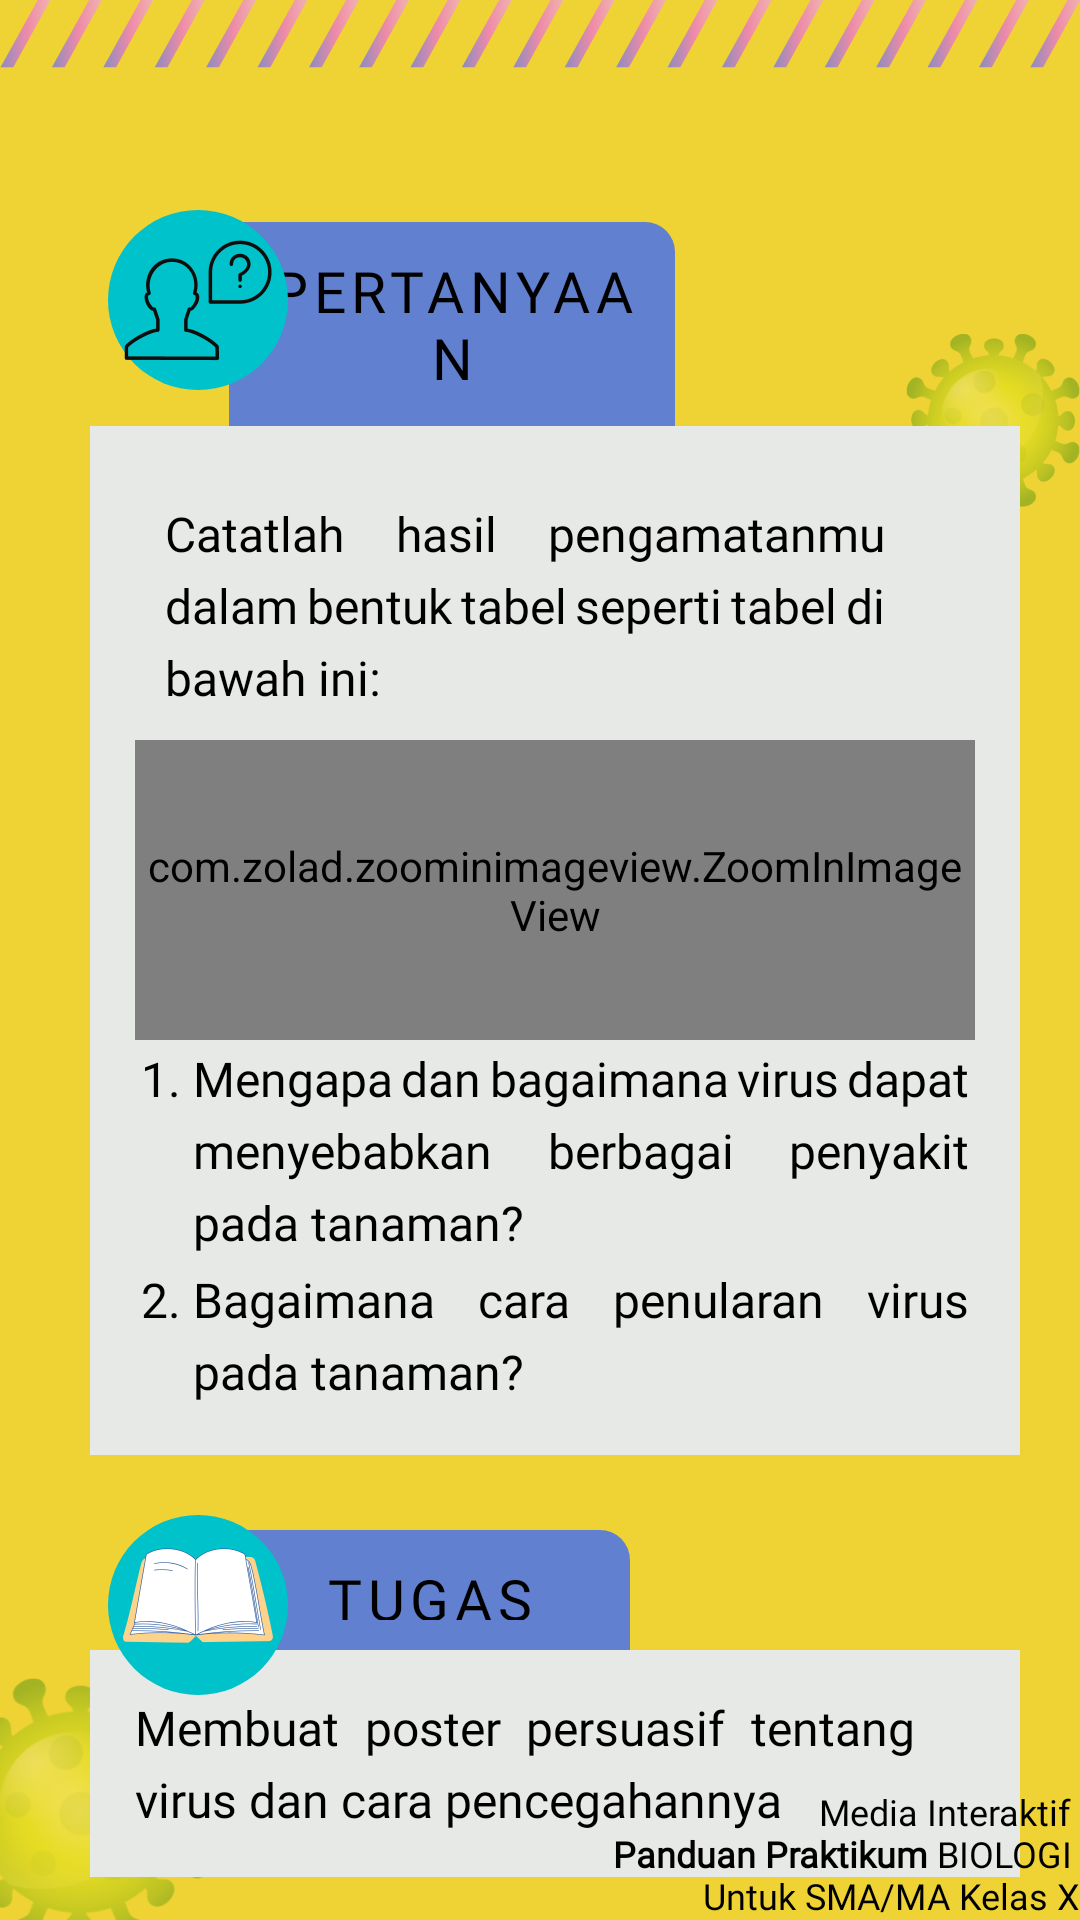

This screen was rendered from an Android layout file. Write that file and the resources it references.
<!-- AndroidManifest.xml: application theme Theme.Design.NoActionBar -->
<!-- res/layout/activity_bagian3_m4.xml -->
<?xml version="1.0" encoding="utf-8"?>
<androidx.constraintlayout.widget.ConstraintLayout xmlns:android="http://schemas.android.com/apk/res/android"
    xmlns:app="http://schemas.android.com/apk/res-auto"
    xmlns:tools="http://schemas.android.com/tools"
    android:layout_width="match_parent"
    android:layout_height="match_parent"
    android:background="@drawable/bg_materi4"
    tools:context=".materi4.Bagian3_m4">

    <RelativeLayout
        android:layout_width="match_parent"
        android:layout_height="match_parent"
        >
        <ImageButton
            android:id="@+id/home"
            android:layout_width="35dp"
            android:layout_height="40dp"
            android:layout_alignParentRight="true"
            android:background="@drawable/btnhome"/>

        <LinearLayout
            android:layout_width="match_parent"
            android:layout_height="match_parent"
            android:orientation="vertical"
            android:layout_marginTop="50dp">


            <RelativeLayout
                android:layout_marginTop="20dp"
                android:layout_width="wrap_content"
                android:layout_height="wrap_content"
                android:layout_marginLeft="30dp">


                <TextView
                    android:id="@+id/pengantarid2"
                    android:layout_marginStart="-20dp"
                    android:textAlignment="center"
                    android:layout_width="wrap_content"
                    android:layout_height="wrap_content"
                    android:layout_alignParentTop="true"
                    android:layout_alignParentEnd="true"
                    android:layout_marginTop="4dp"
                    android:layout_marginEnd="135dp"
                    android:layout_toEndOf="@+id/icon2"
                    android:background="@drawable/bg_bab4"
                    android:fontFamily="@font/cabin"
                    android:letterSpacing="0.1"
                    android:padding="10dip"
                    android:text="@string/pertanyaan"
                    android:textColor="@color/black"
                    android:textSize="19sp" />

                <LinearLayout
                    android:layout_width="371dp"
                    android:layout_height="wrap_content"
                    android:orientation="vertical"
                    android:layout_below="@+id/pengantarid2"
                    android:layout_alignParentEnd="true"
                    android:layout_marginEnd="20dp"
                    android:fontFamily="@font/arimo"
                    android:background="@color/isi_bab3"
                    android:justificationMode="inter_word"
                    android:lineSpacingExtra="5dp"
                    android:padding="15dp"
                    android:text="@string/tujuan_1"
                    android:textColor="@color/black"
                    android:textSize="16sp" >

                    <TextView
                        android:layout_width="match_parent"
                        android:layout_height="wrap_content"
                        android:layout_below="@+id/pengantarid"
                        android:layout_alignParentEnd="true"
                        android:layout_marginEnd="20dp"
                        android:fontFamily="@font/arimo"
                        android:justificationMode="inter_word"
                        android:lineSpacingExtra="5dp"
                        android:padding="10dp"
                        android:text="@string/pengantarpertanyaan_3"
                        android:textColor="@color/black"
                        android:textSize="16sp" />

                    <com.zolad.zoominimageview.ZoomInImageView
                        android:layout_width="match_parent"
                        android:layout_height="100dp"
                        android:background="@drawable/tabel_4"/>

                    <TableRow
                        android:layout_width="fill_parent"
                        android:layout_height="wrap_content">

                        <TextView
                            android:layout_width="wrap_content"
                            android:layout_height="wrap_content"
                            android:fontFamily="@font/arimo"
                            android:textSize="16sp"
                            android:textColor="@color/black"
                            android:text="1."
                            android:justificationMode="inter_word"
                            android:padding="2dp"/>
                        <TextView
                            android:layout_width="match_parent"
                            android:layout_height="wrap_content"
                            android:layout_below="@+id/pengantarid"
                            android:layout_alignParentEnd="true"
                            android:fontFamily="@font/arimo"
                            android:justificationMode="inter_word"
                            android:lineSpacingExtra="5dp"
                            android:padding="2dp"
                            android:text="@string/pertanyaan_a_4"
                            android:textColor="@color/black"
                            android:textSize="16sp"/>
                    </TableRow>
                    <TableRow
                        android:layout_width="fill_parent"
                        android:layout_height="wrap_content">

                        <TextView
                            android:layout_width="wrap_content"
                            android:layout_height="wrap_content"
                            android:fontFamily="@font/arimo"
                            android:textSize="16sp"
                            android:textColor="@color/black"
                            android:text="2."
                            android:justificationMode="inter_word"
                            android:padding="2dp"/>
                        <TextView
                            android:layout_width="match_parent"
                            android:layout_height="wrap_content"
                            android:layout_below="@+id/pengantarid"
                            android:layout_alignParentEnd="true"
                            android:fontFamily="@font/arimo"
                            android:justificationMode="inter_word"
                            android:lineSpacingExtra="5dp"
                            android:padding="2dp"
                            android:text="@string/pertanyaan_b_4"
                            android:textColor="@color/black"
                            android:textSize="16sp"/>
                    </TableRow>
                </LinearLayout>
                <ImageView
                    android:id="@+id/icon2"
                    android:layout_width="60dp"
                    android:layout_height="60dp"
                    android:layout_alignParentStart="true"
                    android:layout_alignParentTop="true"
                    android:padding="5dip"
                    android:layout_marginStart="6dp"

                    android:layout_marginBottom="121dp"
                    android:src="@drawable/icon_pertanyaan"
                    android:background="@drawable/oval_biru"/>
            </RelativeLayout>

            <RelativeLayout
                android:layout_width="wrap_content"
                android:layout_height="wrap_content"
                android:layout_marginLeft="30dp"
                android:layout_marginTop="20dp">

                <TextView
                    android:id="@+id/pengantarid"
                    android:layout_width="wrap_content"
                    android:layout_height="40dp"
                    android:layout_marginStart="-20dp"
                    android:layout_alignParentTop="true"
                    android:layout_alignParentEnd="true"
                    android:layout_marginTop="5dp"
                    android:layout_marginEnd="150dp"
                    android:layout_toEndOf="@+id/icon"
                    android:background="@drawable/bg_bab4"
                    android:fontFamily="@font/cabin"
                    android:letterSpacing="0.1"
                    android:padding="10dip"
                    android:text="@string/tugas_"
                    android:textAlignment="center"
                    android:textColor="@color/black"
                    android:textSize="19sp" />
                <LinearLayout
                    android:layout_width="match_parent"
                    android:layout_height="wrap_content"
                    android:orientation="vertical"
                    android:background="@color/abu"
                    android:layout_marginEnd="20dp"
                    android:layout_below="@+id/pengantarid">
                    <TextView
                        android:id="@+id/isitugas"
                        android:layout_width="match_parent"
                        android:layout_height="wrap_content"
                        android:layout_alignParentEnd="true"
                        android:layout_marginEnd="20dp"
                        android:fontFamily="@font/arimo"
                        android:justificationMode="inter_word"
                        android:lineSpacingExtra="5dp"
                        android:padding="15dp"
                        android:text="@string/tugas_4"
                        android:textColor="@color/black"
                        android:textSize="16sp" />
                </LinearLayout>



                <ImageView
                    android:id="@+id/icon"
                    android:layout_width="60dp"
                    android:layout_height="60dp"
                    android:layout_alignParentStart="true"
                    android:layout_alignParentTop="true"
                    android:layout_marginStart="6dp"
                    android:background="@drawable/oval_biru"
                    android:padding="5dip"
                    android:src="@drawable/icon_tugas" />


            </RelativeLayout>
        </LinearLayout>
        <LinearLayout
            android:layout_width="wrap_content"
            android:layout_height="wrap_content"
            android:layout_alignParentBottom="true"
            android:layout_alignParentRight="true"
            android:orientation="horizontal">
            <TextView
                android:textAlignment="textEnd"
                android:layout_marginTop="10dp"
                android:layout_width="match_parent"
                android:layout_height="match_parent"
                android:layout_marginLeft="20dp"

                android:textColor="@color/black"
                android:fontFamily="@font/opensans"
                android:textSize="12sp"
                android:text="@string/mediaiteratif"/>
        </LinearLayout>
    </RelativeLayout>
</androidx.constraintlayout.widget.ConstraintLayout>
<!-- resources referenced by this layout -->
<resources>
  <color name="abu">#E7E9E6</color>
  <color name="black">#FF000000</color>
  <color name="isi_bab3">#E7E9E6</color>
  <!-- drawable bg_bab4 (drawable) -->
  <?xml version="1.0" encoding="utf-8"?>
  <shape xmlns:android="http://schemas.android.com/apk/res/android">
      <solid android:color="#6180CF"/>
          <corners android:topRightRadius="10dp"/>
  </shape>
  <!-- drawable bg_materi4: png bitmap (drawable, 192620 bytes) -->
  <!-- drawable icon_pertanyaan: png bitmap (drawable-xhdpi, 5800 bytes) -->
  <!-- drawable icon_tugas: png bitmap (drawable, 11308 bytes) -->
  <!-- drawable oval_biru (drawable) -->
  <?xml version="1.0" encoding="utf-8"?>
  <selector xmlns:android="http://schemas.android.com/apk/res/android">
      <item>
          <shape android:shape="oval">
              <solid android:color="#00C2CB"/>
          </shape>
      </item>
  </selector>
  <!-- drawable tabel_4: png bitmap (drawable, 115337 bytes) -->
  <string name="mediaiteratif">Media Interaktif \n <b>Panduan Praktikum</b> BIOLOGI \n Untuk SMA/MA Kelas X</string>
  <string name="pengantarpertanyaan_3">Catatlah hasil pengamatanmu dalam bentuk tabel seperti tabel di bawah ini: </string>
  <string name="pertanyaan">PERTANYAAN</string>
  <string name="pertanyaan_a_4">Mengapa dan bagaimana virus dapat menyebabkan berbagai penyakit pada tanaman?</string>
  <string name="pertanyaan_b_4">Bagaimana cara penularan virus pada tanaman?</string>
  <string name="tugas_">TUGAS</string>
  <string name="tugas_4">Membuat poster persuasif tentang virus dan cara pencegahannya </string>
  <string name="tujuan_1">Siswa mampu menganalisis pengaruh cahaya matahari terhadap pertumbuhan tanaman</string>
</resources>
